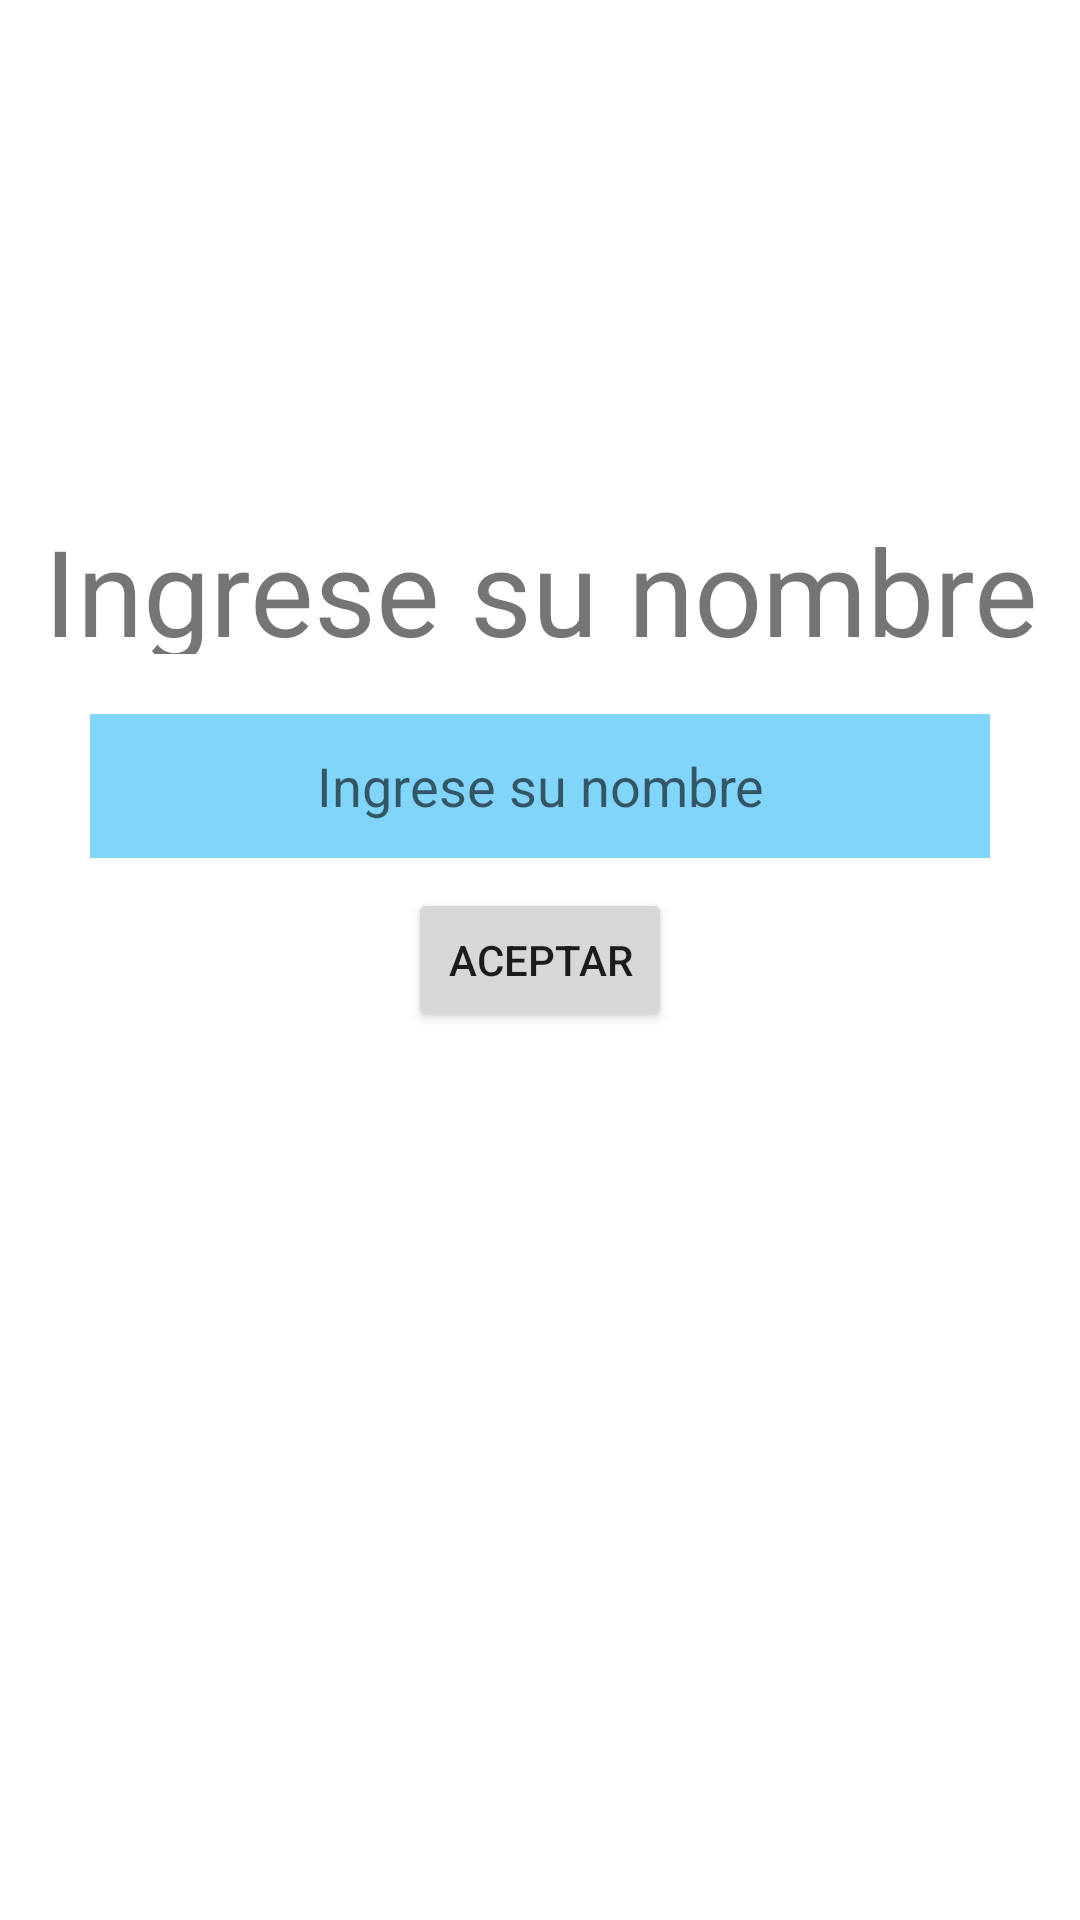

Produce the Android XML layout that renders to this screen, including the resource entries it uses.
<!-- AndroidManifest.xml: application theme Theme.AndroidDamster -->
<!-- res/layout/activity_primera_app.xml -->
<?xml version="1.0" encoding="utf-8"?>
<androidx.constraintlayout.widget.ConstraintLayout xmlns:android="http://schemas.android.com/apk/res/android"
    xmlns:app="http://schemas.android.com/apk/res-auto"
    xmlns:tools="http://schemas.android.com/tools"
    android:id="@+id/main"
    android:layout_width="match_parent"
    android:layout_height="match_parent"
    tools:context=".activity1.primeraApp">

    <androidx.appcompat.widget.AppCompatButton
        android:id="@+id/bntHola"
        android:layout_width="wrap_content"
        android:layout_height="48dp"
        android:text="Aceptar"
        app:layout_constraintBottom_toBottomOf="parent"
        app:layout_constraintEnd_toEndOf="parent"
        app:layout_constraintStart_toStartOf="parent"
        app:layout_constraintTop_toTopOf="parent" />

    <TextView
        android:layout_width="match_parent"
        android:layout_height="48dp"
        android:text="Ingrese su nombre"
        app:layout_constraintStart_toStartOf="parent"
        app:layout_constraintEnd_toEndOf="parent"
        android:layout_marginBottom="20dp"
        app:layout_constraintBottom_toTopOf="@+id/txtUser"
        android:textAlignment="center"
        android:textSize="40dp"/>

    <androidx.appcompat.widget.AppCompatEditText
        android:id="@+id/txtUser"
        android:background="#81D4FA"
        android:layout_width="300dp"
        android:singleLine="true"
        android:maxLines="1"
        android:layout_marginVertical="10dp"
        android:layout_height="48dp"
        android:layout_marginBottom="5dp"
        android:textAlignment="center"
        app:layout_constraintBottom_toTopOf="@+id/bntHola"
        app:layout_constraintEnd_toEndOf="parent"
        app:layout_constraintStart_toStartOf="parent"
        android:hint="Ingrese su nombre"/>


</androidx.constraintlayout.widget.ConstraintLayout>
<!-- resources referenced by this layout -->
<resources>
  <style name="Theme.AndroidDamster" parent="Theme.MaterialComponents.DayNight.DarkActionBar">
          
          <item name="colorPrimary">@color/purple_500</item>
          <item name="colorPrimaryVariant">@color/purple_700</item>
          <item name="colorOnPrimary">@color/white</item>
          
          <item name="colorSecondary">@color/teal_200</item>
          <item name="colorSecondaryVariant">@color/teal_700</item>
          <item name="colorOnSecondary">@color/black</item>
          
          <item name="android:statusBarColor">?attr/colorPrimaryVariant</item>
          
      </style>
  <color name="purple_500">#FF6200EE</color>
  <color name="purple_700">#FF3700B3</color>
  <color name="white">#FFFFFFFF</color>
  <color name="teal_200">#FF03DAC5</color>
  <color name="teal_700">#FF018786</color>
  <color name="black">#FF000000</color>
</resources>
